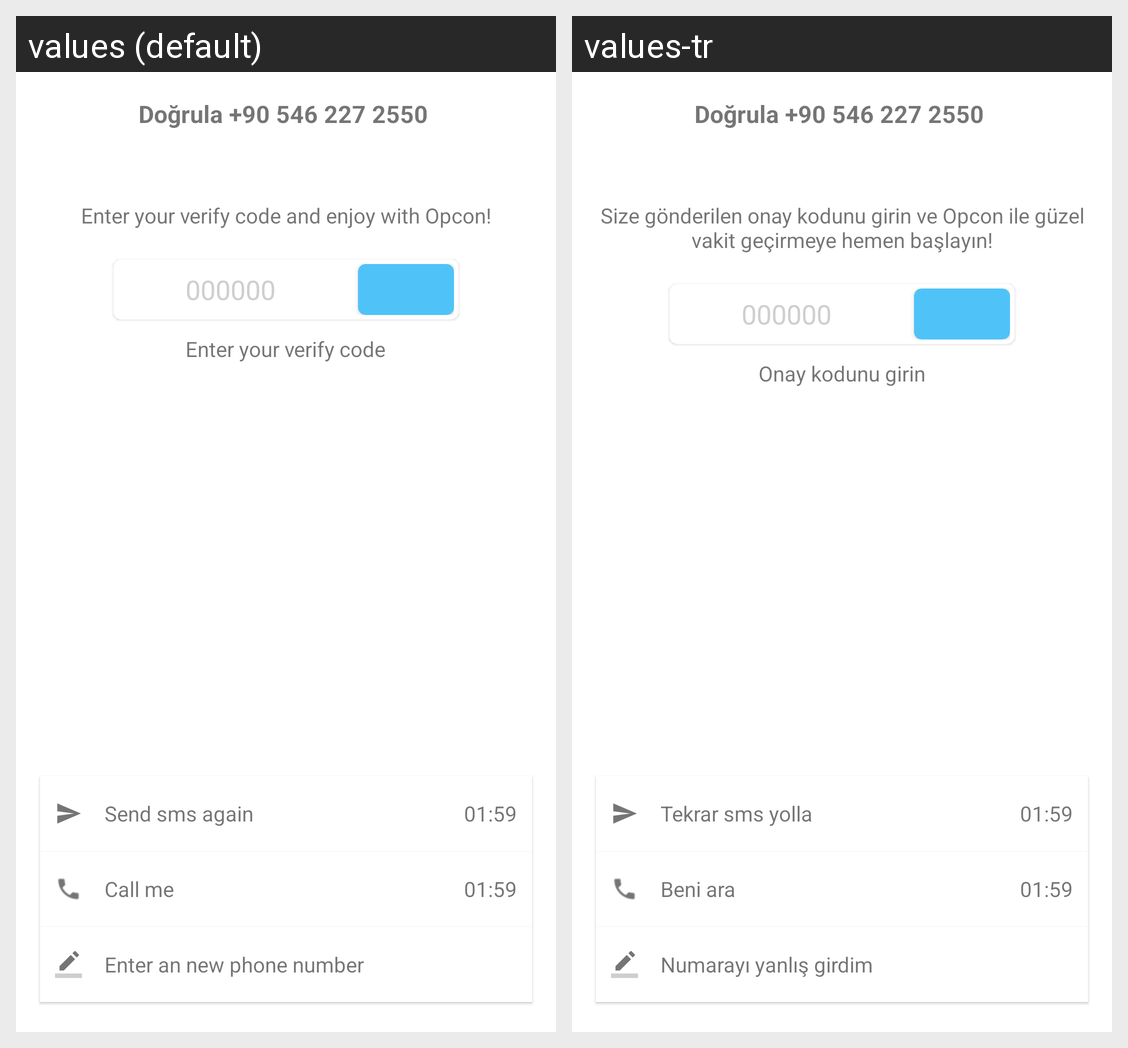

Translations of the strings shown on this Android screen, per locale in the grid:
Android screen res/layout/activity_verify_token.xml rendered under 2 locales, left to right: values (default), values-tr. Device: Nexus 5 (rendered at 1080×1920; each locale shown at half size, 540×960, under a caption strip naming it); theme NoActionBar.
Strings drawn on this screen, with the default value and each locale's value (text and hints the layout hard-codes, and strings that could not be matched under every locale, appear in the picture but are not listed):

verify_info
  values: Enter your verify code and enjoy with Opcon!
  values-tr: Size gönderilen onay kodunu girin ve Opcon ile güzel vakit geçirmeye hemen başlayın!

enter_verification_code_info
  values: Enter your verify code
  values-tr: Onay kodunu girin

retry_sms_back_counter
  values: Send sms again
  values-tr: Tekrar sms yolla

verify_method_call_me
  values: Call me
  values-tr: Beni ara

retry_with_new_number
  values: Enter an new phone number
  values-tr: Numarayı yanlış girdim
